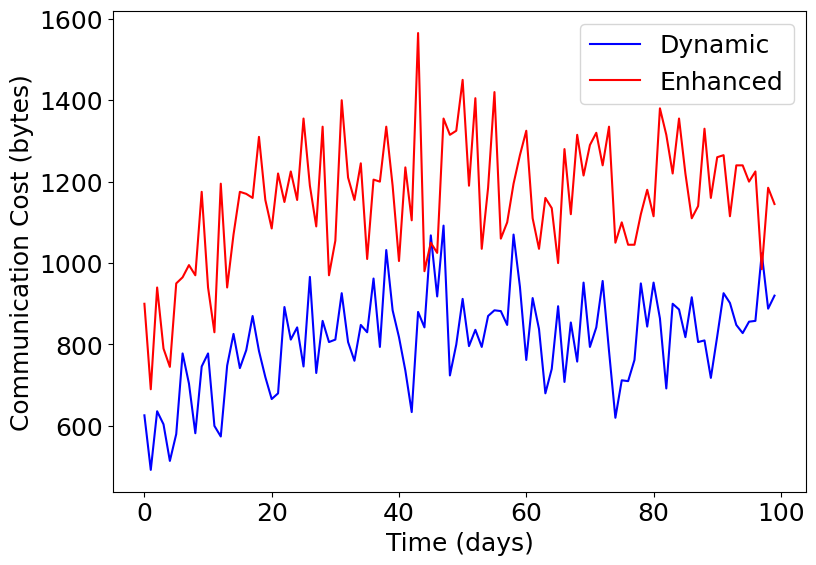

This chart was generated by the following Python code:
# %%
import pandas as pd
import numpy as np
import matplotlib.pyplot as plt
import seaborn as sns
from matplotlib import rcParams


# %%
class FileGroup:
    users = []
    alter_consumed = 0
    add_consumed = 0

    def day_pass(self):
        new_users = []
        for user in self.users:
            if user >= 1:
                user -= 1
                if user == 0:
                    self.alter_consumed += 1
                else:
                    new_users.append(user)
        res1 = self.alter_consumed
        res2 = self.add_consumed
        self.alter_consumed = 0
        self.add_consumed = 0
        self.users = new_users
        return res1, res2

    def new_users(self, count, mue):
        for i in range(count):
            self.users.append(round(np.random.exponential(scale=mue, size=1)[0]))
            self.add_consumed += 1


# %%

def simulation(lamb, mue, days, add_rate, alter_rate):
    file_group = FileGroup()
    cost = []
    for now in range(days):
        file_group.new_users(np.random.poisson(lam=lamb, size=1)[0], mue)
        cost_1, cost_2 = file_group.day_pass()
        cost.append(cost_1 * alter_rate + cost_2 * add_rate)

    return range(days), cost


config = {
    "font.family": 'Times New Roman',
    "font.size": 18,
    "mathtext.fontset": 'stix',
    "font.serif": ['Times New Roman'],
}
rcParams.update(config)

x1, y1 = simulation(48, 10, 100, 10, 8)
x2, y2 = simulation(48, 10, 100, 15, 10)
# x3, y3 = simulation(48, 10, 100, 45, 30)
plt.figure(1, [8.5, 6])
plt.plot(x1, y1, 'b')
plt.plot(x2, y2, 'r')
plt.legend(["Dynamic", "Enhanced"])
plt.xlabel('Time (days)')
plt.ylabel('Communication Cost (bytes)')
plt.tight_layout()
plt.show()
